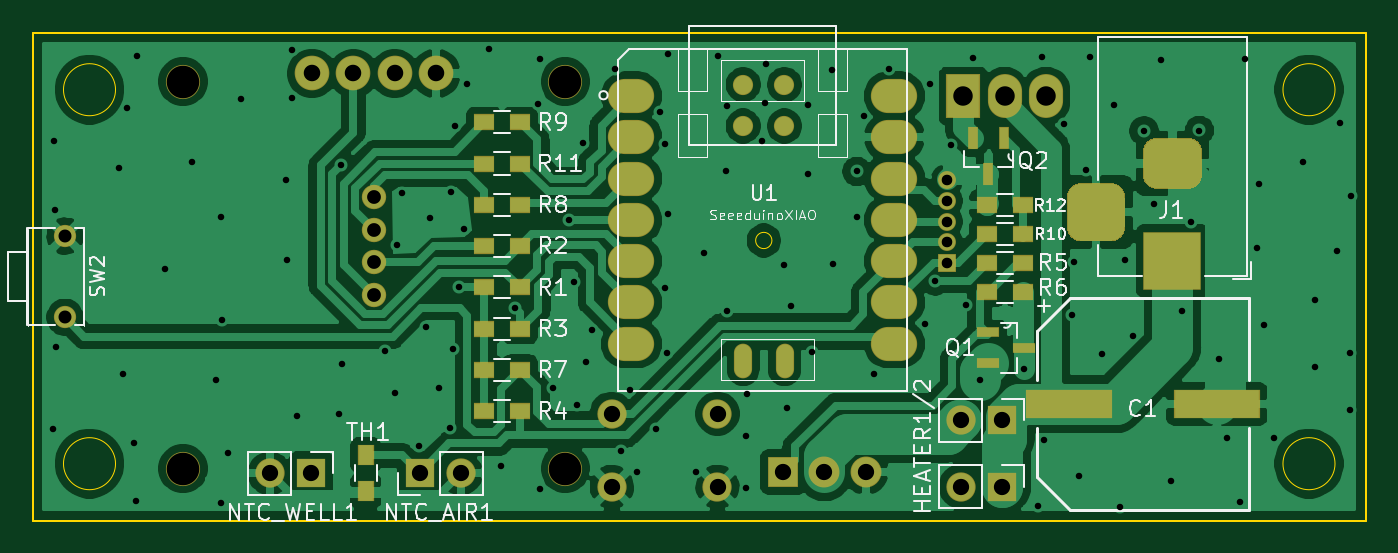
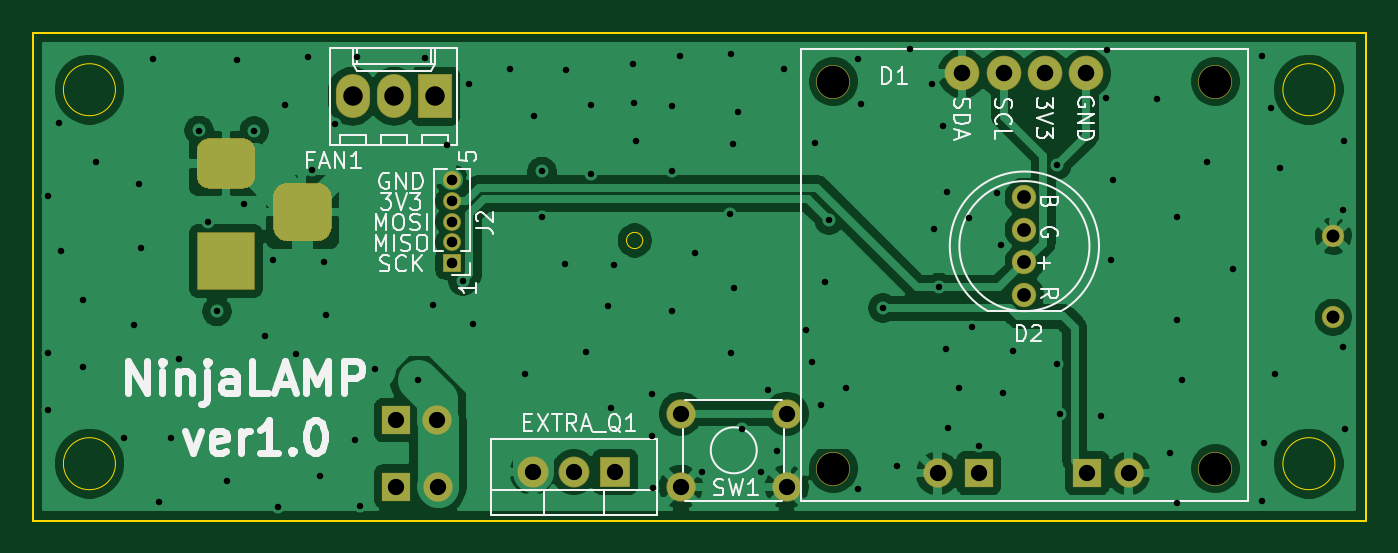
Circuit board: 10 layer files. Board 82.0 x 30.0 mm.
- bottom_copper: NinjaLAMP-B_Cu.gbl (91391 bytes)
- bottom_mask: NinjaLAMP-B_Mask.gbs (2992 bytes)
- paste: NinjaLAMP-B_Paste.gbp (508 bytes)
- bottom_silk: NinjaLAMP-B_SilkS.gbo (21728 bytes)
- outline: NinjaLAMP-Edge_Cuts.gm1 (1212 bytes)
- top_copper: NinjaLAMP-F_Cu.gtl (134533 bytes)
- top_mask: NinjaLAMP-F_Mask.gts (5123 bytes)
- paste: NinjaLAMP-F_Paste.gtp (2639 bytes)
- top_silk: NinjaLAMP-F_SilkS.gto (29225 bytes)
- drill: NinjaLAMP.drl (3224 bytes)

=== bottom_copper: NinjaLAMP-B_Cu.gbl (91391 bytes, source omitted) ===
=== bottom_mask: NinjaLAMP-B_Mask.gbs ===
G04 #@! TF.GenerationSoftware,KiCad,Pcbnew,(5.1.6-0-10_14)*
G04 #@! TF.CreationDate,2020-10-28T15:49:20+09:00*
G04 #@! TF.ProjectId,NinjaLAMP,4e696e6a-614c-4414-9d50-2e6b69636164,rev?*
G04 #@! TF.SameCoordinates,Original*
G04 #@! TF.FileFunction,Soldermask,Bot*
G04 #@! TF.FilePolarity,Negative*
%FSLAX46Y46*%
G04 Gerber Fmt 4.6, Leading zero omitted, Abs format (unit mm)*
G04 Created by KiCad (PCBNEW (5.1.6-0-10_14)) date 2020-10-28 15:49:20*
%MOMM*%
%LPD*%
G01*
G04 APERTURE LIST*
%ADD10R,1.100000X1.100000*%
%ADD11O,1.100000X1.100000*%
%ADD12C,2.100000*%
%ADD13O,2.132000X2.132000*%
%ADD14C,1.499540*%
%ADD15R,1.800000X1.800000*%
%ADD16O,1.800000X1.800000*%
%ADD17R,3.600000X3.600000*%
%ADD18R,2.100000X2.700000*%
%ADD19O,2.100000X2.700000*%
%ADD20O,1.900000X1.900000*%
%ADD21R,1.900000X1.900000*%
%ADD22C,1.800000*%
%ADD23C,1.370000*%
G04 APERTURE END LIST*
D10*
G04 #@! TO.C,J2*
X168732500Y-101697000D03*
D11*
X168732500Y-100427000D03*
X168732500Y-99157000D03*
X168732500Y-97887000D03*
X168732500Y-96617000D03*
G04 #@! TD*
D12*
G04 #@! TO.C,D1*
X145270000Y-90540000D03*
X121770000Y-90540000D03*
X121770000Y-114340000D03*
X145270000Y-114340000D03*
D13*
X129710000Y-90040000D03*
X132250000Y-90040000D03*
X134790000Y-90040000D03*
X137330000Y-90040000D03*
G04 #@! TD*
D14*
G04 #@! TO.C,D2*
X133520000Y-103659740D03*
X133520000Y-101658220D03*
X133520000Y-99661780D03*
X133520000Y-97660260D03*
G04 #@! TD*
D15*
G04 #@! TO.C,HEATER1*
X172149240Y-115442800D03*
D16*
X169609240Y-115442800D03*
G04 #@! TD*
G04 #@! TO.C,HEATER2*
X169619400Y-111369400D03*
D15*
X172159400Y-111369400D03*
G04 #@! TD*
D17*
G04 #@! TO.C,J1*
X182624200Y-101574400D03*
G36*
G01*
X181599200Y-94024400D02*
X183649200Y-94024400D01*
G75*
G02*
X184424200Y-94799400I0J-775000D01*
G01*
X184424200Y-96349400D01*
G75*
G02*
X183649200Y-97124400I-775000J0D01*
G01*
X181599200Y-97124400D01*
G75*
G02*
X180824200Y-96349400I0J775000D01*
G01*
X180824200Y-94799400D01*
G75*
G02*
X181599200Y-94024400I775000J0D01*
G01*
G37*
G36*
G01*
X177024200Y-96774400D02*
X178824200Y-96774400D01*
G75*
G02*
X179724200Y-97674400I0J-900000D01*
G01*
X179724200Y-99474400D01*
G75*
G02*
X178824200Y-100374400I-900000J0D01*
G01*
X177024200Y-100374400D01*
G75*
G02*
X176124200Y-99474400I0J900000D01*
G01*
X176124200Y-97674400D01*
G75*
G02*
X177024200Y-96774400I900000J0D01*
G01*
G37*
G04 #@! TD*
D18*
G04 #@! TO.C,FAN1*
X169759100Y-91439800D03*
D19*
X172299100Y-91439800D03*
X174839100Y-91439800D03*
G04 #@! TD*
D15*
G04 #@! TO.C,NTC_AIR1*
X136320000Y-114630000D03*
D16*
X138860000Y-114630000D03*
G04 #@! TD*
G04 #@! TO.C,NTC_WELL1*
X127112500Y-114630000D03*
D15*
X129652500Y-114630000D03*
G04 #@! TD*
D20*
G04 #@! TO.C,EXTRA_Q1*
X163762500Y-114557000D03*
X161222500Y-114557000D03*
D21*
X158682500Y-114557000D03*
G04 #@! TD*
D22*
G04 #@! TO.C,SW1*
X148142500Y-115467000D03*
X154642500Y-115467000D03*
X148142500Y-110967000D03*
X154642500Y-110967000D03*
G04 #@! TD*
D23*
G04 #@! TO.C,SW2*
X114520000Y-100040640D03*
X114520000Y-105039360D03*
G04 #@! TD*
M02*

=== paste: NinjaLAMP-B_Paste.gbp ===
G04 #@! TF.GenerationSoftware,KiCad,Pcbnew,(5.1.6-0-10_14)*
G04 #@! TF.CreationDate,2020-10-28T15:49:20+09:00*
G04 #@! TF.ProjectId,NinjaLAMP,4e696e6a-614c-4414-9d50-2e6b69636164,rev?*
G04 #@! TF.SameCoordinates,Original*
G04 #@! TF.FileFunction,Paste,Bot*
G04 #@! TF.FilePolarity,Positive*
%FSLAX46Y46*%
G04 Gerber Fmt 4.6, Leading zero omitted, Abs format (unit mm)*
G04 Created by KiCad (PCBNEW (5.1.6-0-10_14)) date 2020-10-28 15:49:20*
%MOMM*%
%LPD*%
G01*
G04 APERTURE LIST*
G04 APERTURE END LIST*
M02*

=== bottom_silk: NinjaLAMP-B_SilkS.gbo (21728 bytes, source omitted) ===
=== outline: NinjaLAMP-Edge_Cuts.gm1 ===
G04 #@! TF.GenerationSoftware,KiCad,Pcbnew,(5.1.6-0-10_14)*
G04 #@! TF.CreationDate,2020-10-28T15:49:20+09:00*
G04 #@! TF.ProjectId,NinjaLAMP,4e696e6a-614c-4414-9d50-2e6b69636164,rev?*
G04 #@! TF.SameCoordinates,Original*
G04 #@! TF.FileFunction,Profile,NP*
%FSLAX46Y46*%
G04 Gerber Fmt 4.6, Leading zero omitted, Abs format (unit mm)*
G04 Created by KiCad (PCBNEW (5.1.6-0-10_14)) date 2020-10-28 15:49:20*
%MOMM*%
%LPD*%
G01*
G04 APERTURE LIST*
G04 #@! TA.AperFunction,Profile*
%ADD10C,0.050000*%
G04 #@! TD*
G04 #@! TA.AperFunction,Profile*
%ADD11C,0.150000*%
G04 #@! TD*
G04 APERTURE END LIST*
D10*
X157988803Y-100312180D02*
G75*
G03*
X157988803Y-100312180I-500000J0D01*
G01*
X117620000Y-91040000D02*
G75*
G03*
X117620000Y-91040000I-1600000J0D01*
G01*
X117620000Y-114040000D02*
G75*
G03*
X117620000Y-114040000I-1600000J0D01*
G01*
D11*
X112520000Y-117540000D02*
X194520000Y-117540000D01*
D10*
X192620000Y-114040000D02*
G75*
G03*
X192620000Y-114040000I-1600000J0D01*
G01*
X192620000Y-91040000D02*
G75*
G03*
X192620000Y-91040000I-1600000J0D01*
G01*
D11*
X194520000Y-117540000D02*
X194520000Y-87540000D01*
X112520000Y-87540000D02*
X112520000Y-117540000D01*
X112520000Y-87540000D02*
X194520000Y-87540000D01*
M02*

=== top_copper: NinjaLAMP-F_Cu.gtl (134533 bytes, source omitted) ===
=== top_mask: NinjaLAMP-F_Mask.gts ===
G04 #@! TF.GenerationSoftware,KiCad,Pcbnew,(5.1.6-0-10_14)*
G04 #@! TF.CreationDate,2020-10-28T15:49:20+09:00*
G04 #@! TF.ProjectId,NinjaLAMP,4e696e6a-614c-4414-9d50-2e6b69636164,rev?*
G04 #@! TF.SameCoordinates,Original*
G04 #@! TF.FileFunction,Soldermask,Top*
G04 #@! TF.FilePolarity,Negative*
%FSLAX46Y46*%
G04 Gerber Fmt 4.6, Leading zero omitted, Abs format (unit mm)*
G04 Created by KiCad (PCBNEW (5.1.6-0-10_14)) date 2020-10-28 15:49:20*
%MOMM*%
%LPD*%
G01*
G04 APERTURE LIST*
%ADD10R,1.100000X1.100000*%
%ADD11O,1.100000X1.100000*%
%ADD12C,2.100000*%
%ADD13O,2.132000X2.132000*%
%ADD14C,1.499540*%
%ADD15R,5.300000X1.800000*%
%ADD16R,1.800000X1.800000*%
%ADD17O,1.800000X1.800000*%
%ADD18R,3.600000X3.600000*%
%ADD19R,2.100000X2.700000*%
%ADD20O,2.100000X2.700000*%
%ADD21R,1.420800X0.658800*%
%ADD22R,0.658800X1.420800*%
%ADD23R,1.300000X1.000000*%
%ADD24C,1.243000*%
%ADD25O,1.116000X2.132000*%
%ADD26O,2.848280X2.098980*%
%ADD27O,1.900000X1.900000*%
%ADD28R,1.900000X1.900000*%
%ADD29C,1.800000*%
%ADD30R,1.000000X1.300000*%
%ADD31C,1.370000*%
G04 APERTURE END LIST*
D10*
G04 #@! TO.C,J2*
X168732500Y-101697000D03*
D11*
X168732500Y-100427000D03*
X168732500Y-99157000D03*
X168732500Y-97887000D03*
X168732500Y-96617000D03*
G04 #@! TD*
D12*
G04 #@! TO.C,D1*
X145270000Y-90540000D03*
X121770000Y-90540000D03*
X121770000Y-114340000D03*
X145270000Y-114340000D03*
D13*
X129710000Y-90040000D03*
X132250000Y-90040000D03*
X134790000Y-90040000D03*
X137330000Y-90040000D03*
G04 #@! TD*
D14*
G04 #@! TO.C,D2*
X133520000Y-103659740D03*
X133520000Y-101658220D03*
X133520000Y-99661780D03*
X133520000Y-97660260D03*
G04 #@! TD*
D15*
G04 #@! TO.C,C1*
X176253020Y-110367880D03*
X185353020Y-110367880D03*
G04 #@! TD*
D16*
G04 #@! TO.C,HEATER1*
X172149240Y-115442800D03*
D17*
X169609240Y-115442800D03*
G04 #@! TD*
G04 #@! TO.C,HEATER2*
X169619400Y-111369400D03*
D16*
X172159400Y-111369400D03*
G04 #@! TD*
D18*
G04 #@! TO.C,J1*
X182624200Y-101574400D03*
G36*
G01*
X181599200Y-94024400D02*
X183649200Y-94024400D01*
G75*
G02*
X184424200Y-94799400I0J-775000D01*
G01*
X184424200Y-96349400D01*
G75*
G02*
X183649200Y-97124400I-775000J0D01*
G01*
X181599200Y-97124400D01*
G75*
G02*
X180824200Y-96349400I0J775000D01*
G01*
X180824200Y-94799400D01*
G75*
G02*
X181599200Y-94024400I775000J0D01*
G01*
G37*
G36*
G01*
X177024200Y-96774400D02*
X178824200Y-96774400D01*
G75*
G02*
X179724200Y-97674400I0J-900000D01*
G01*
X179724200Y-99474400D01*
G75*
G02*
X178824200Y-100374400I-900000J0D01*
G01*
X177024200Y-100374400D01*
G75*
G02*
X176124200Y-99474400I0J900000D01*
G01*
X176124200Y-97674400D01*
G75*
G02*
X177024200Y-96774400I900000J0D01*
G01*
G37*
G04 #@! TD*
D19*
G04 #@! TO.C,FAN1*
X169759100Y-91439800D03*
D20*
X172299100Y-91439800D03*
X174839100Y-91439800D03*
G04 #@! TD*
D16*
G04 #@! TO.C,NTC_AIR1*
X136320000Y-114630000D03*
D17*
X138860000Y-114630000D03*
G04 #@! TD*
G04 #@! TO.C,NTC_WELL1*
X127112500Y-114630000D03*
D16*
X129652500Y-114630000D03*
G04 #@! TD*
D21*
G04 #@! TO.C,Q1*
X173467500Y-106908400D03*
X171283100Y-107848200D03*
X171283100Y-105968600D03*
G04 #@! TD*
D22*
G04 #@! TO.C,Q2*
X172248300Y-94017900D03*
X170368700Y-94017900D03*
X171308500Y-96202300D03*
G04 #@! TD*
D23*
G04 #@! TO.C,R1*
X140300000Y-103200000D03*
X142500000Y-103200000D03*
G04 #@! TD*
G04 #@! TO.C,R2*
X142500000Y-100660000D03*
X140300000Y-100660000D03*
G04 #@! TD*
G04 #@! TO.C,R3*
X142500000Y-105740000D03*
X140300000Y-105740000D03*
G04 #@! TD*
G04 #@! TO.C,R4*
X140300000Y-110820000D03*
X142500000Y-110820000D03*
G04 #@! TD*
G04 #@! TO.C,R5*
X171221960Y-101676000D03*
X173421960Y-101676000D03*
G04 #@! TD*
G04 #@! TO.C,R6*
X173421960Y-103454000D03*
X171221960Y-103454000D03*
G04 #@! TD*
G04 #@! TO.C,R7*
X142500000Y-108280000D03*
X140300000Y-108280000D03*
G04 #@! TD*
G04 #@! TO.C,R8*
X140300000Y-98120000D03*
X142500000Y-98120000D03*
G04 #@! TD*
G04 #@! TO.C,R9*
X142500000Y-93040000D03*
X140300000Y-93040000D03*
G04 #@! TD*
G04 #@! TO.C,R10*
X173421960Y-99898000D03*
X171221960Y-99898000D03*
G04 #@! TD*
G04 #@! TO.C,R11*
X140300000Y-95580000D03*
X142500000Y-95580000D03*
G04 #@! TD*
G04 #@! TO.C,R12*
X173421960Y-98120000D03*
X171221960Y-98120000D03*
G04 #@! TD*
D24*
G04 #@! TO.C,U1*
X158758803Y-93275813D03*
X156218803Y-93275813D03*
X158758803Y-90735813D03*
X156218803Y-90735813D03*
D25*
X158770000Y-107740000D03*
X156220000Y-107740000D03*
D26*
X149353120Y-91422180D03*
X149353120Y-93962180D03*
X149353120Y-96502180D03*
X149353120Y-99042180D03*
X149353120Y-101582180D03*
X149353120Y-104122180D03*
X149353120Y-106662180D03*
X165517680Y-106662180D03*
X165517680Y-104122180D03*
X165517680Y-101582180D03*
X165517680Y-99042180D03*
X165517680Y-96502180D03*
X165517680Y-93962180D03*
X165517680Y-91422180D03*
G04 #@! TD*
D27*
G04 #@! TO.C,EXTRA_Q1*
X163762500Y-114557000D03*
X161222500Y-114557000D03*
D28*
X158682500Y-114557000D03*
G04 #@! TD*
D29*
G04 #@! TO.C,SW1*
X148142500Y-115467000D03*
X154642500Y-115467000D03*
X148142500Y-110967000D03*
X154642500Y-110967000D03*
G04 #@! TD*
D30*
G04 #@! TO.C,TH1*
X133002500Y-115727000D03*
X133002500Y-113527000D03*
G04 #@! TD*
D31*
G04 #@! TO.C,SW2*
X114520000Y-100040640D03*
X114520000Y-105039360D03*
G04 #@! TD*
M02*

=== paste: NinjaLAMP-F_Paste.gtp ===
G04 #@! TF.GenerationSoftware,KiCad,Pcbnew,(5.1.6-0-10_14)*
G04 #@! TF.CreationDate,2020-10-28T15:49:20+09:00*
G04 #@! TF.ProjectId,NinjaLAMP,4e696e6a-614c-4414-9d50-2e6b69636164,rev?*
G04 #@! TF.SameCoordinates,Original*
G04 #@! TF.FileFunction,Paste,Top*
G04 #@! TF.FilePolarity,Positive*
%FSLAX46Y46*%
G04 Gerber Fmt 4.6, Leading zero omitted, Abs format (unit mm)*
G04 Created by KiCad (PCBNEW (5.1.6-0-10_14)) date 2020-10-28 15:49:20*
%MOMM*%
%LPD*%
G01*
G04 APERTURE LIST*
%ADD10R,5.200000X1.700000*%
%ADD11R,1.320800X0.558800*%
%ADD12R,0.558800X1.320800*%
%ADD13R,1.200000X0.900000*%
%ADD14C,1.143000*%
%ADD15O,1.016000X2.032000*%
%ADD16O,2.748280X1.998980*%
%ADD17R,0.900000X1.200000*%
G04 APERTURE END LIST*
D10*
G04 #@! TO.C,C1*
X176253020Y-110367880D03*
X185353020Y-110367880D03*
G04 #@! TD*
D11*
G04 #@! TO.C,Q1*
X173467500Y-106908400D03*
X171283100Y-107848200D03*
X171283100Y-105968600D03*
G04 #@! TD*
D12*
G04 #@! TO.C,Q2*
X172248300Y-94017900D03*
X170368700Y-94017900D03*
X171308500Y-96202300D03*
G04 #@! TD*
D13*
G04 #@! TO.C,R1*
X140300000Y-103200000D03*
X142500000Y-103200000D03*
G04 #@! TD*
G04 #@! TO.C,R2*
X142500000Y-100660000D03*
X140300000Y-100660000D03*
G04 #@! TD*
G04 #@! TO.C,R3*
X142500000Y-105740000D03*
X140300000Y-105740000D03*
G04 #@! TD*
G04 #@! TO.C,R4*
X140300000Y-110820000D03*
X142500000Y-110820000D03*
G04 #@! TD*
G04 #@! TO.C,R5*
X171221960Y-101676000D03*
X173421960Y-101676000D03*
G04 #@! TD*
G04 #@! TO.C,R6*
X173421960Y-103454000D03*
X171221960Y-103454000D03*
G04 #@! TD*
G04 #@! TO.C,R7*
X142500000Y-108280000D03*
X140300000Y-108280000D03*
G04 #@! TD*
G04 #@! TO.C,R8*
X140300000Y-98120000D03*
X142500000Y-98120000D03*
G04 #@! TD*
G04 #@! TO.C,R9*
X142500000Y-93040000D03*
X140300000Y-93040000D03*
G04 #@! TD*
G04 #@! TO.C,R10*
X173421960Y-99898000D03*
X171221960Y-99898000D03*
G04 #@! TD*
G04 #@! TO.C,R11*
X140300000Y-95580000D03*
X142500000Y-95580000D03*
G04 #@! TD*
G04 #@! TO.C,R12*
X173421960Y-98120000D03*
X171221960Y-98120000D03*
G04 #@! TD*
D14*
G04 #@! TO.C,U1*
X158758803Y-93275813D03*
X156218803Y-93275813D03*
X158758803Y-90735813D03*
X156218803Y-90735813D03*
D15*
X158770000Y-107740000D03*
X156220000Y-107740000D03*
D16*
X149353120Y-91422180D03*
X149353120Y-93962180D03*
X149353120Y-96502180D03*
X149353120Y-99042180D03*
X149353120Y-101582180D03*
X149353120Y-104122180D03*
X149353120Y-106662180D03*
X165517680Y-106662180D03*
X165517680Y-104122180D03*
X165517680Y-101582180D03*
X165517680Y-99042180D03*
X165517680Y-96502180D03*
X165517680Y-93962180D03*
X165517680Y-91422180D03*
G04 #@! TD*
D17*
G04 #@! TO.C,TH1*
X133002500Y-115727000D03*
X133002500Y-113527000D03*
G04 #@! TD*
M02*

=== top_silk: NinjaLAMP-F_SilkS.gto (29225 bytes, source omitted) ===
=== drill: NinjaLAMP.drl ===
M48
; DRILL file {KiCad (5.1.6-0-10_14)} date Wednesday, October 28, 2020 at 03:50:42 PM
; FORMAT={-:-/ absolute / inch / decimal}
; #@! TF.CreationDate,2020-10-28T15:50:42+09:00
; #@! TF.GenerationSoftware,Kicad,Pcbnew,(5.1.6-0-10_14)
FMAT,2
INCH
T1C0.0157
T2C0.0256
T3C0.0314
T4C0.0334
T5C0.0394
T6C0.0400
T7C0.0472
T8C0.0787
%
G90
G05
T1
X4.48Y-4.4062
X4.4828Y-3.7089
X4.484Y-3.8767
X4.4855Y-4.207
X4.6387Y-3.7743
X4.6497Y-4.2735
X4.6595Y-3.629
X4.6765Y-4.4408
X4.6808Y-4.581
X4.6824Y-3.5038
X4.7513Y-4.0188
X4.8155Y-3.7581
X4.8749Y-4.2869
X4.8863Y-3.8924
X4.8867Y-4.5857
X4.8879Y-4.1416
X4.9029Y-4.4633
X4.9347Y-3.6078
X5.0426Y-3.803
X5.0462Y-3.9967
X5.0572Y-3.4873
X5.0592Y-3.6046
X5.0706Y-4.3735
X5.171Y-4.3704
X5.1776Y-3.7669
X5.1788Y-4.2483
X5.2844Y-4.2168
X5.3084Y-4.3184
X5.3131Y-3.9609
X5.3233Y-3.8349
X5.3662Y-4.4471
X5.3828Y-4.1578
X5.391Y-3.8956
X5.4147Y-4.3062
X5.441Y-4.4026
X5.4442Y-3.833
X5.4473Y-4.2113
X5.4529Y-3.6715
X5.4629Y-4.063
X5.4749Y-3.9207
X5.4812Y-3.5707
X5.5347Y-3.4857
X5.5643Y-4.4948
X5.5989Y-4.1133
X5.6532Y-3.62
X5.6584Y-3.5093
X5.6592Y-4.5519
X5.6891Y-4.3062
X5.7299Y-3.8995
X5.7403Y-4.0491
X5.7481Y-4.3475
X5.7627Y-3.7137
X5.7702Y-4.2436
X5.7851Y-4.1656
X5.8395Y-3.5349
X5.8552Y-4.4597
X5.8769Y-4.3109
X5.8934Y-4.5109
X5.9399Y-4.4058
X5.9497Y-3.6377
X5.9607Y-4.0633
X5.9611Y-3.7152
X5.9662Y-4.2223
X5.9678Y-3.4979
X5.969Y-3.8857
X6.0367Y-4.5109
X6.0552Y-3.9802
X6.0906Y-3.5022
X6.1095Y-3.7802
X6.1103Y-4.1211
X6.1107Y-3.6231
X6.1568Y-4.5479
X6.158Y-4.4227
X6.1588Y-4.3204
X6.1966Y-3.7074
X6.2021Y-3.6172
X6.2052Y-3.5227
X6.2501Y-4.0081
X6.2572Y-4.355
X6.2651Y-4.1078
X6.3068Y-3.6219
X6.3068Y-3.7873
X6.3178Y-4.2204
X6.3655Y-3.5373
X6.369Y-4.0054
X6.4253Y-3.7822
X6.4253Y-3.8928
X6.4442Y-3.6479
X6.467Y-4.2735
X6.5029Y-3.533
X6.5906Y-4.1519
X6.6017Y-3.57
X6.616Y-4.0473
X6.6536Y-3.7176
X6.6891Y-4.1066
X6.7076Y-3.5074
X6.7239Y-4.287
X6.8294Y-4.2605
X6.8643Y-4.5916
X6.8733Y-3.5062
X6.8784Y-4.4314
X6.9265Y-3.6676
X6.9473Y-4.1306
X6.9525Y-4.0003
X6.9627Y-4.5188
X6.9812Y-3.7778
X6.9903Y-3.5058
X7.0194Y-4.2235
X7.0477Y-3.6219
X7.0631Y-4.5948
X7.0761Y-3.9956
X7.095Y-4.1798
X7.1214Y-3.6841
X7.1462Y-3.8605
X7.1623Y-3.5129
X7.1867Y-4.5326
X7.2123Y-4.1211
X7.2344Y-3.9034
X7.2552Y-3.683
X7.3029Y-4.2353
X7.3225Y-4.4282
X7.3529Y-4.583
X7.3662Y-3.5109
X7.3954Y-3.9668
X7.4001Y-3.8133
X7.4115Y-4.1542
X7.4367Y-4.427
X7.5056Y-3.7601
X7.5351Y-4.0928
X7.5351Y-4.2558
X7.5883Y-3.9739
X7.5946Y-3.6652
X7.6202Y-4.2223
X7.6206Y-4.3597
X7.6218Y-3.8428
T2
X6.643Y-3.8038
X6.643Y-3.8538
X6.643Y-3.9038
X6.643Y-3.9538
X6.643Y-4.0038
T3
X4.5087Y-3.9386
X4.5087Y-4.1354
T4
X5.2567Y-3.8449
X5.2567Y-3.9237
X5.2567Y-4.0023
X5.2567Y-4.0811
T5
X5.3669Y-4.513
X5.4669Y-4.513
X5.0044Y-4.513
X5.1044Y-4.513
X5.8324Y-4.3688
X5.8324Y-4.5459
X6.0883Y-4.3688
X6.0883Y-4.5459
X6.2473Y-4.5101
X6.3473Y-4.5101
X6.4473Y-4.5101
X6.6779Y-4.3846
X6.7779Y-4.3846
X6.6775Y-4.545
X6.7775Y-4.545
T6
X5.1067Y-3.5449
X5.2067Y-3.5449
X5.3067Y-3.5449
X5.4067Y-3.5449
T7
X6.6834Y-3.6
X6.7834Y-3.6
X6.8834Y-3.6
T8
X4.7941Y-3.5646
X4.7941Y-4.5016
X5.7193Y-3.5646
X5.7193Y-4.5016
T5
G00X7.0049Y-3.8415
M15
G01X7.0049Y-3.9203
M16
G05
G00X7.2293Y-3.7628
M15
G01X7.1506Y-3.7628
M16
G05
G00X7.2293Y-3.999
M15
G01X7.1506Y-3.999
M16
G05
T0
M30

